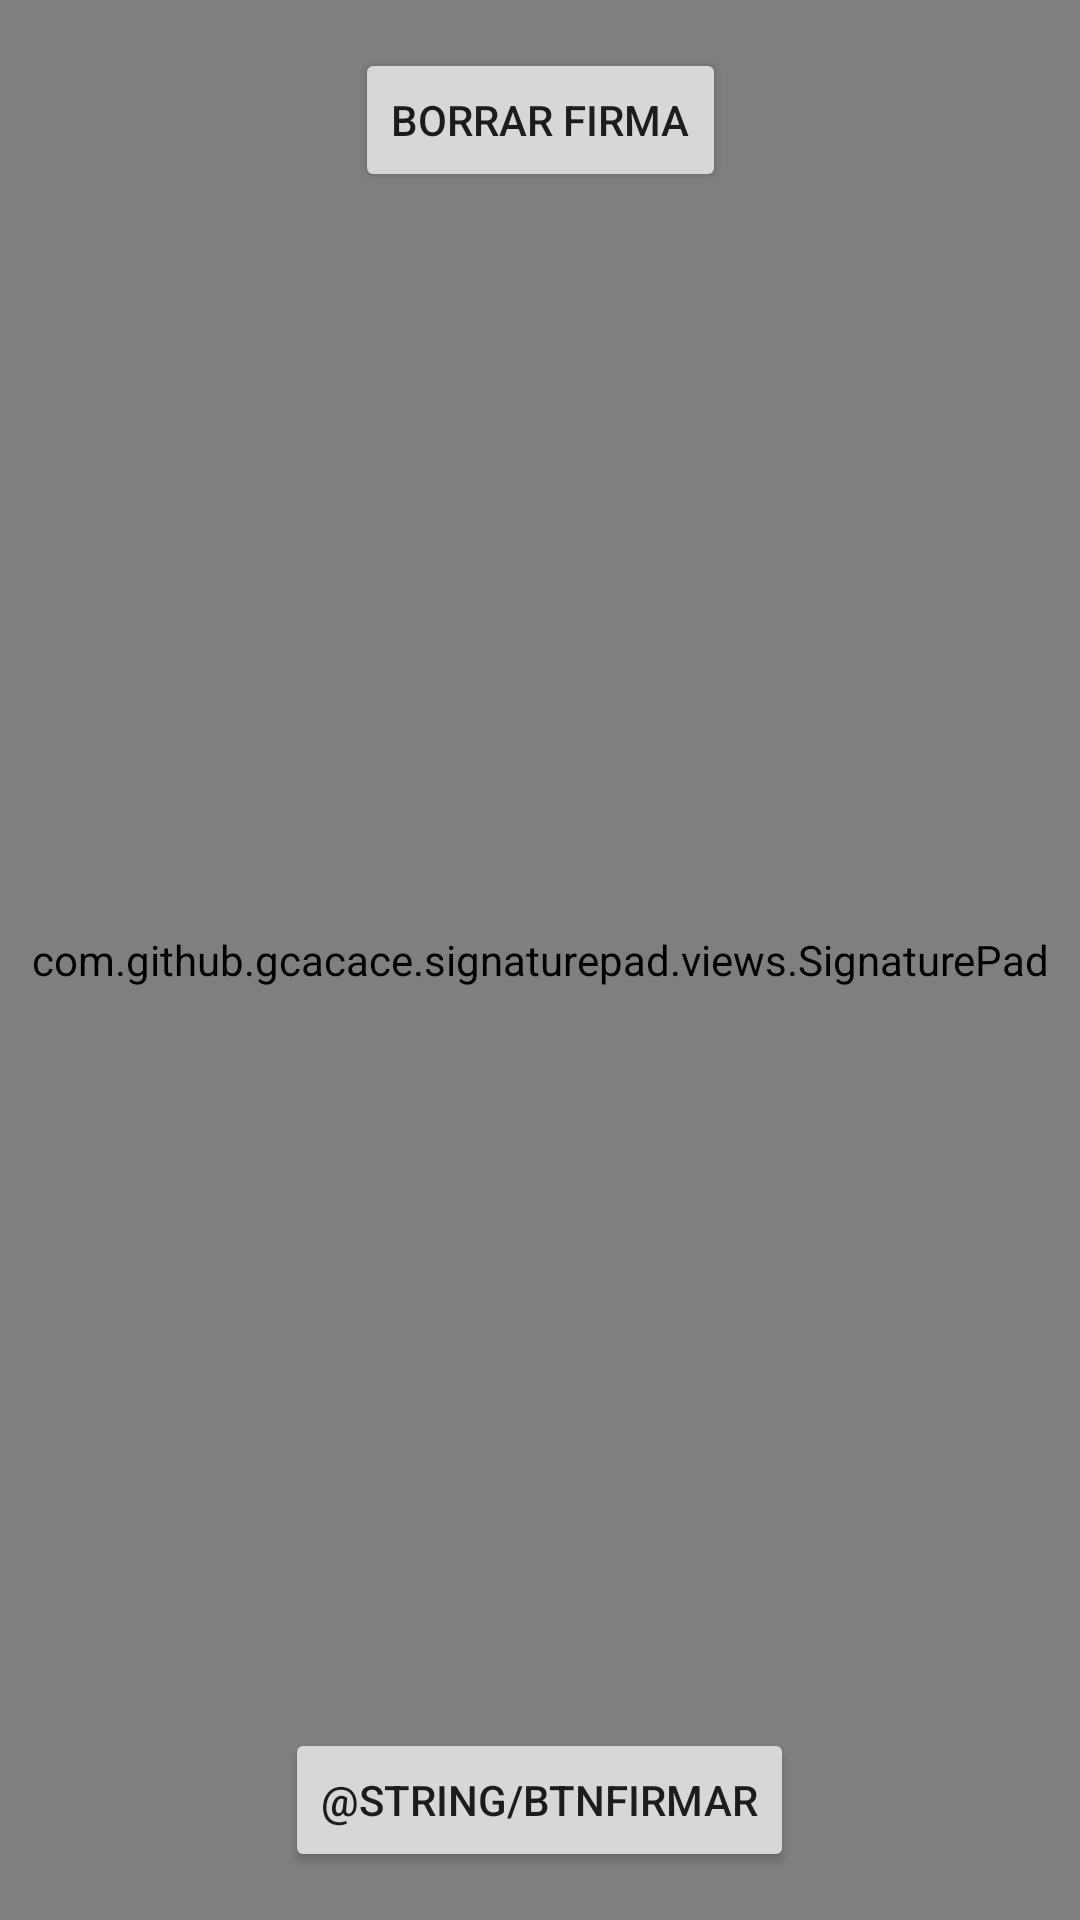

Android layout source for this screen:
<!-- AndroidManifest.xml: application theme AppTheme -->
<!-- res/layout/activity_firma.xml -->
<?xml version="1.0" encoding="utf-8"?>
<androidx.constraintlayout.widget.ConstraintLayout
    xmlns:android="http://schemas.android.com/apk/res/android"
    xmlns:app="http://schemas.android.com/apk/res-auto"
    android:layout_width="match_parent"
    android:layout_height="match_parent"
    android:saveEnabled="false"
    android:windowSoftInputMode="adjustPan">

    <ProgressBar
        android:id="@+id/cargandoFirma"
        style="?android:attr/progressBarStyle"
        android:layout_width="wrap_content"
        android:layout_height="wrap_content"
        app:layout_constraintBottom_toBottomOf="parent"
        app:layout_constraintEnd_toEndOf="parent"
        app:layout_constraintStart_toStartOf="parent"
        app:layout_constraintTop_toTopOf="parent"
        android:visibility="invisible"
        android:indeterminate="true"/>

    <com.github.gcacace.signaturepad.views.SignaturePad
        android:id="@+id/firma"
        android:layout_width="match_parent"
        android:layout_height="match_parent"
        app:penColor="@android:color/black"
        app:penMinWidth="2dp"
        app:penMaxWidth="4dp"
        />

    <Button
        android:id="@+id/btnFirmar"
        android:layout_width="wrap_content"
        android:layout_height="wrap_content"
        android:layout_marginTop="8dp"
        android:layout_marginBottom="16dp"
        android:text="@string/btnFirmar"
        app:layout_constraintBottom_toBottomOf="parent"
        app:layout_constraintEnd_toEndOf="parent"
        app:layout_constraintHorizontal_bias="0.499"
        app:layout_constraintStart_toStartOf="parent"
        app:layout_constraintTop_toTopOf="@+id/firma"
        app:layout_constraintVertical_bias="1.0" />

    <Button
        android:id="@+id/btnBorrar"
        android:layout_width="wrap_content"
        android:layout_height="wrap_content"
        android:layout_marginTop="16dp"
        android:text="@string/btnBorrar"
        app:layout_constraintEnd_toEndOf="parent"
        app:layout_constraintStart_toStartOf="parent"
        app:layout_constraintTop_toTopOf="parent" />
</androidx.constraintlayout.widget.ConstraintLayout>
<!-- resources referenced by this layout -->
<resources>
  <string name="btnBorrar">Borrar Firma</string>
  <style name="AppTheme" parent="Theme.AppCompat.Light.NoActionBar">
          <item name="colorPrimary">@color/colorPrimary</item>
          <item name="colorPrimaryDark">@color/colorPrimaryDark</item>
          <item name="colorAccent">@color/colorAccent</item>
          <item name="android:windowActionBarOverlay">true</item>
          <item name="colorControlNormal">#3301407B</item>
          <item name="colorControlActivated">#01407B</item>  //black color
          <item name="colorControlHighlight">#01407B</item>
      </style>
  <color name="colorPrimary">#008577</color>
  <color name="colorPrimaryDark">#00574B</color>
  <color name="colorAccent">#D81B60</color>
</resources>
